Image classification data set "processed_data" (maomao7784/Casting-Product-Quality-Inspection on GitHub). Class labels (2): defective front, ok front.

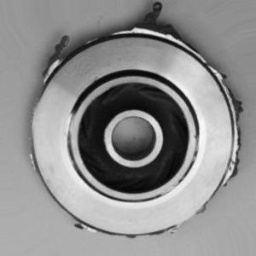
Label: defective front

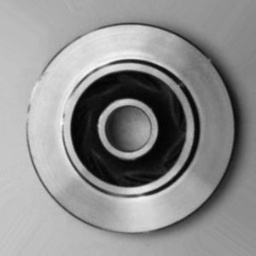
Label: ok front

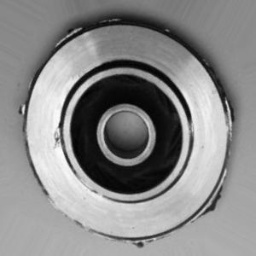
Label: defective front

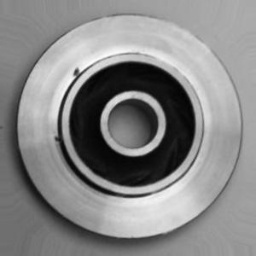
Label: defective front

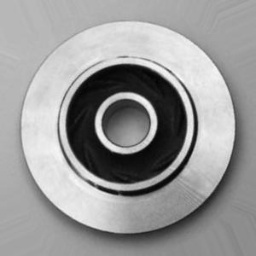
Label: ok front

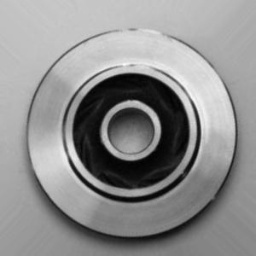
Label: ok front
